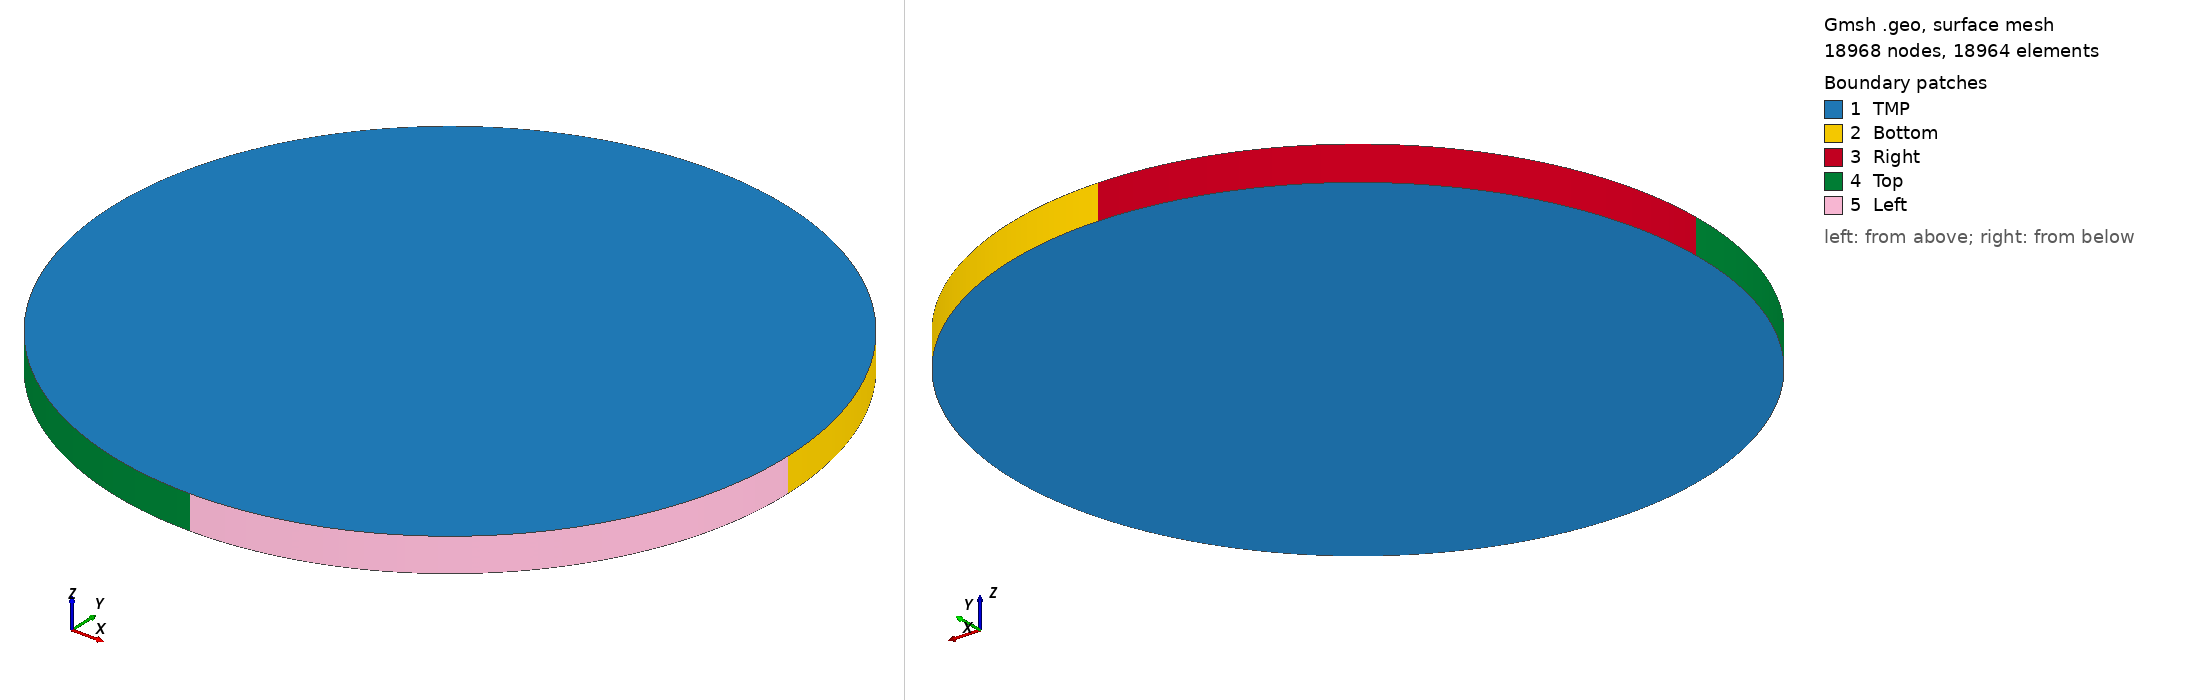

Gmsh geometry script, surface-meshed: 18968 nodes, 18964 surface elements. Boundary patches (legend numbers): 1 TMP, 2 Bottom, 3 Right, 4 Top, 5 Left. Left view from above one corner, right view from below the opposite corner. Legend entries are the model's physical surfaces. The drawing asked Gmsh for element sizes between 1% and 20% of the model's largest extent; the script's own settings can give other sizes.

=== circle.geo (drawn) ===
lc = 1/100;

Point(1) = {0, 0, 0, lc} ;
Point(2) = {0.5, 0, 0, lc} ;
Point(3) = {0, 0.5, 0, lc} ;
Point(4) = {-0.5, 0, 0, lc} ;
Point(5) = {0,-0.5, 0, lc} ;

Circle(1) = {2,1,3} ;
Circle(2) = {3,1,4} ;
Circle(3) = {4,1,5} ;
Circle(4) = {5,1,2} ;

Line Loop(1) = {1,2,3,4} ;
Plane Surface(1) = {1};
Physical Volume("internal") = {1};

Recombine Surface{1};

//Extruda malla
Extrude {0, 0, 0.05} {Surface{1}; Layers{1}; Recombine; }

//crea patches
Physical Surface("Top") = {21};
Physical Surface("Right") = {17};
Physical Surface("Bottom") = {13};
Physical Surface("Left") = {25};
Physical Surface("TMP") = {26, 1};
